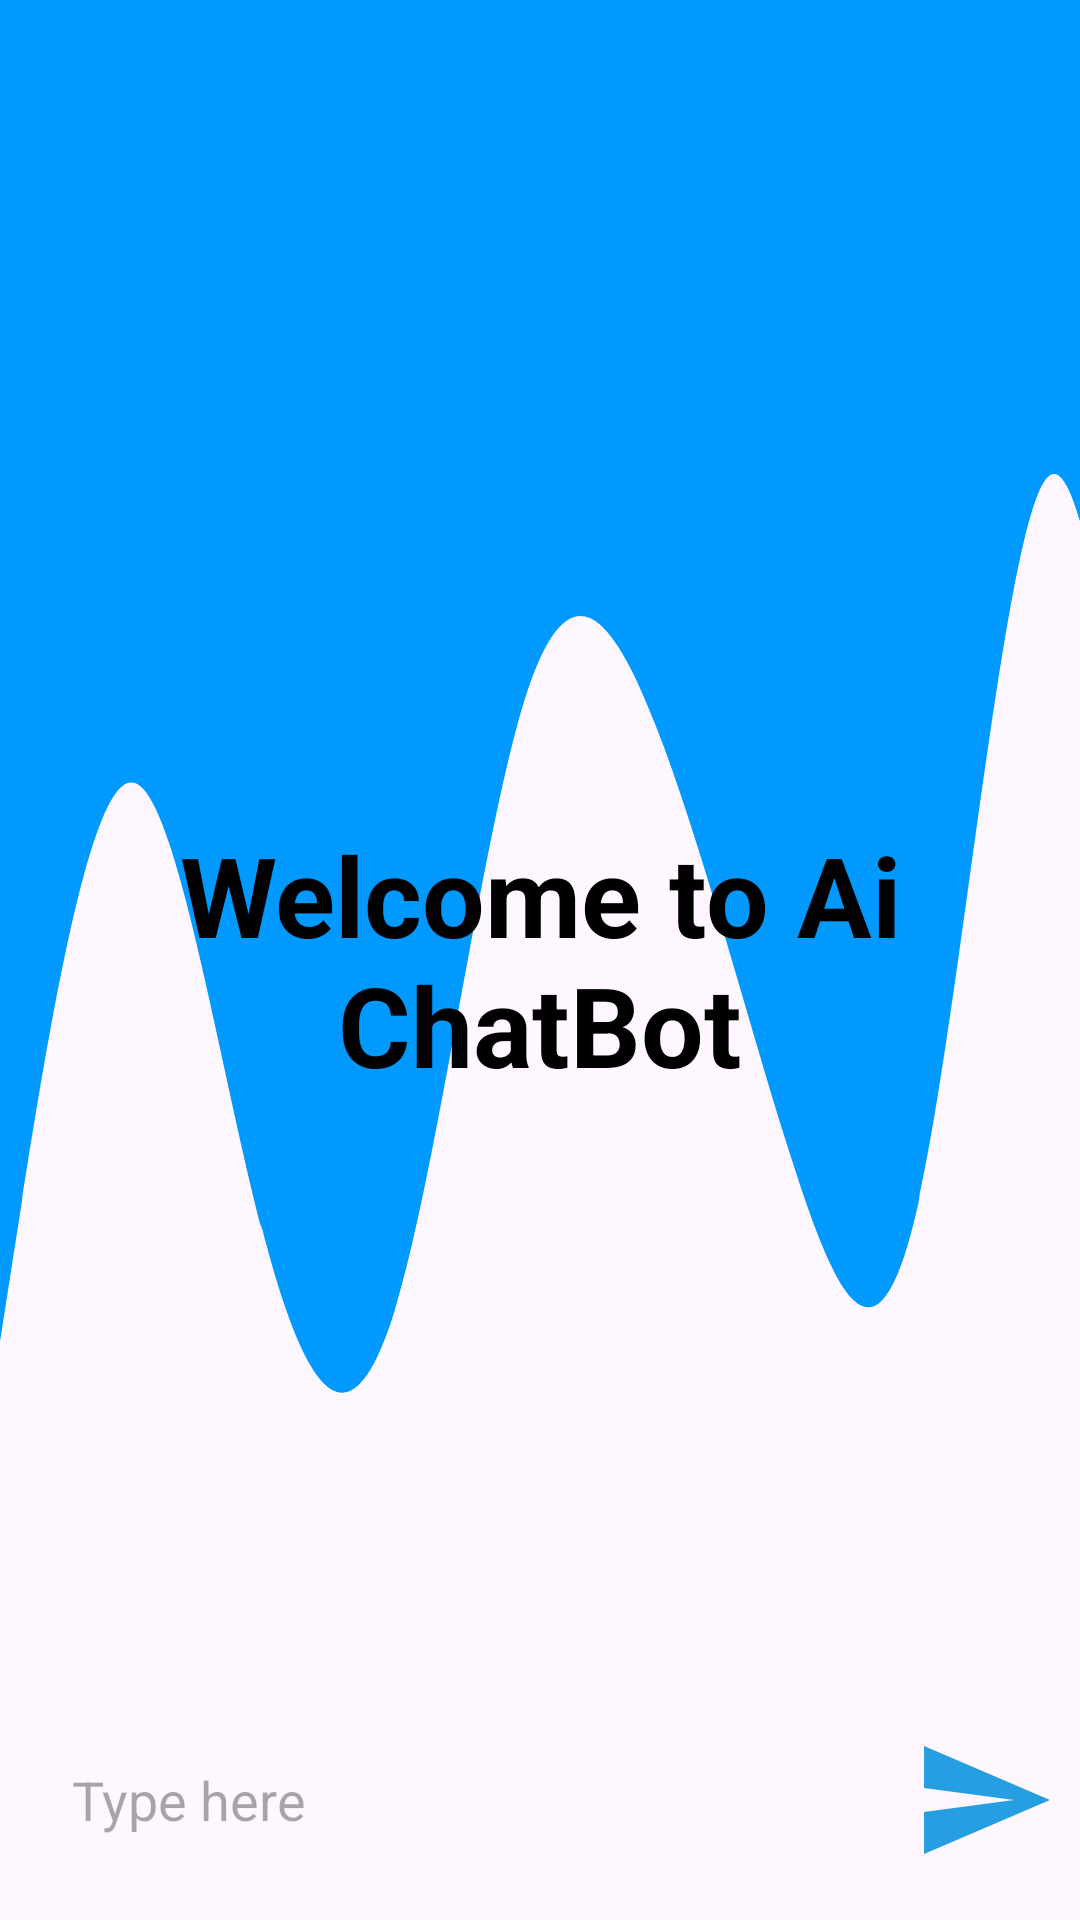

Android layout source for this screen:
<!-- AndroidManifest.xml: activity theme Theme.VoxtAi -->
<!-- res/layout/activity_main.xml -->
<?xml version="1.0" encoding="utf-8"?>
<RelativeLayout xmlns:android="http://schemas.android.com/apk/res/android"
    xmlns:app="http://schemas.android.com/apk/res-auto"
    xmlns:tools="http://schemas.android.com/tools"
    android:layout_width="match_parent"
    android:layout_height="match_parent"
    tools:context=".MainActivity">

    <androidx.recyclerview.widget.RecyclerView
        android:id="@+id/recycler_view"
        android:layout_width="match_parent"
        android:layout_height="match_parent"
        android:layout_above="@id/bottom_layout"
        android:layout_marginBottom="1dp"
        android:background="@drawable/wave" />

    <TextView
        android:id="@+id/welcome_text"
        android:layout_width="match_parent"
        android:layout_height="wrap_content"
        android:layout_centerInParent="true"
        android:gravity="center"
        android:text="Welcome to Ai ChatBot"
        android:textColor="@color/black"
        android:textSize="37dp"
        android:textStyle="bold" />

    <RelativeLayout
        android:layout_width="match_parent"
        android:layout_height="80dp"
        android:layout_alignParentBottom="true"
        android:padding="8dp"
        android:id="@+id/bottom_layout">

        <EditText
            android:id="@+id/message_edit_text"
            android:layout_width="match_parent"
            android:layout_height="wrap_content"
            android:layout_centerInParent="true"
            android:layout_toLeftOf="@id/send_btn"
            android:background="@drawable/rounded_corner"
            android:hint="Type here "
            android:padding="16dp" />

        <ImageButton
            android:id="@+id/send_btn"
            android:layout_width="48dp"
            android:layout_height="48dp"
            android:layout_alignParentEnd="true"
            android:layout_centerInParent="true"
            android:layout_marginStart="10dp"
            android:background="?attr/selectableItemBackgroundBorderless"
            android:contentDescription="Type Here"
            android:padding="8dp"

            android:src="@drawable/baseline_send_24" />


    </RelativeLayout>



</RelativeLayout>
<!-- resources referenced by this layout -->
<resources>
  <!-- drawable baseline_send_24 (drawable) -->
  <vector android:autoMirrored="true" android:height="48dp"
      android:tint="#269EE2" android:viewportHeight="24"
      android:viewportWidth="24" android:width="48dp" xmlns:android="http://schemas.android.com/apk/res/android">
      <path android:fillColor="@android:color/white" android:pathData="M2.01,21L23,12 2.01,3 2,10l15,2 -15,2z"/>
  </vector>
  <!-- drawable wave (drawable) -->
  <vector xmlns:android="http://schemas.android.com/apk/res/android"
      android:width="1440dp"
      android:height="320dp"
      android:viewportWidth="1185"
      android:viewportHeight="320">
    <path
        android:pathData="M0,256L24,229.3C48,203 96,149 144,149.3C192,149 240,203 288,234.7C336,267 384,277 432,250.7C480,224 528,160 576,133.3C624,107 672,117 720,138.7C768,160 816,192 864,218.7C912,245 960,267 1008,229.3C1056,192 1104,96 1152,90.7C1200,85 1248,171 1296,202.7C1344,235 1392,213 1416,202.7L1440,192L1440,0L1416,0C1392,0 1344,0 1296,0C1248,0 1200,0 1152,0C1104,0 1056,0 1008,0C960,0 912,0 864,0C816,0 768,0 720,0C672,0 624,0 576,0C528,0 480,0 432,0C384,0 336,0 288,0C240,0 192,0 144,0C96,0 48,0 24,0L0,0Z"
        android:fillColor="#0099ff"/>
  </vector>
  <style name="Theme.VoxtAi" parent="Base.Theme.VoxtAi" />
  <style name="Base.Theme.VoxtAi" parent="Theme.Material3.DayNight.NoActionBar">
          
          
      </style>
  <!-- not gathered from this repository: default colours our renderer supplied (Android Studio template values) -->
  <color name="black">#FF000000</color>
</resources>
